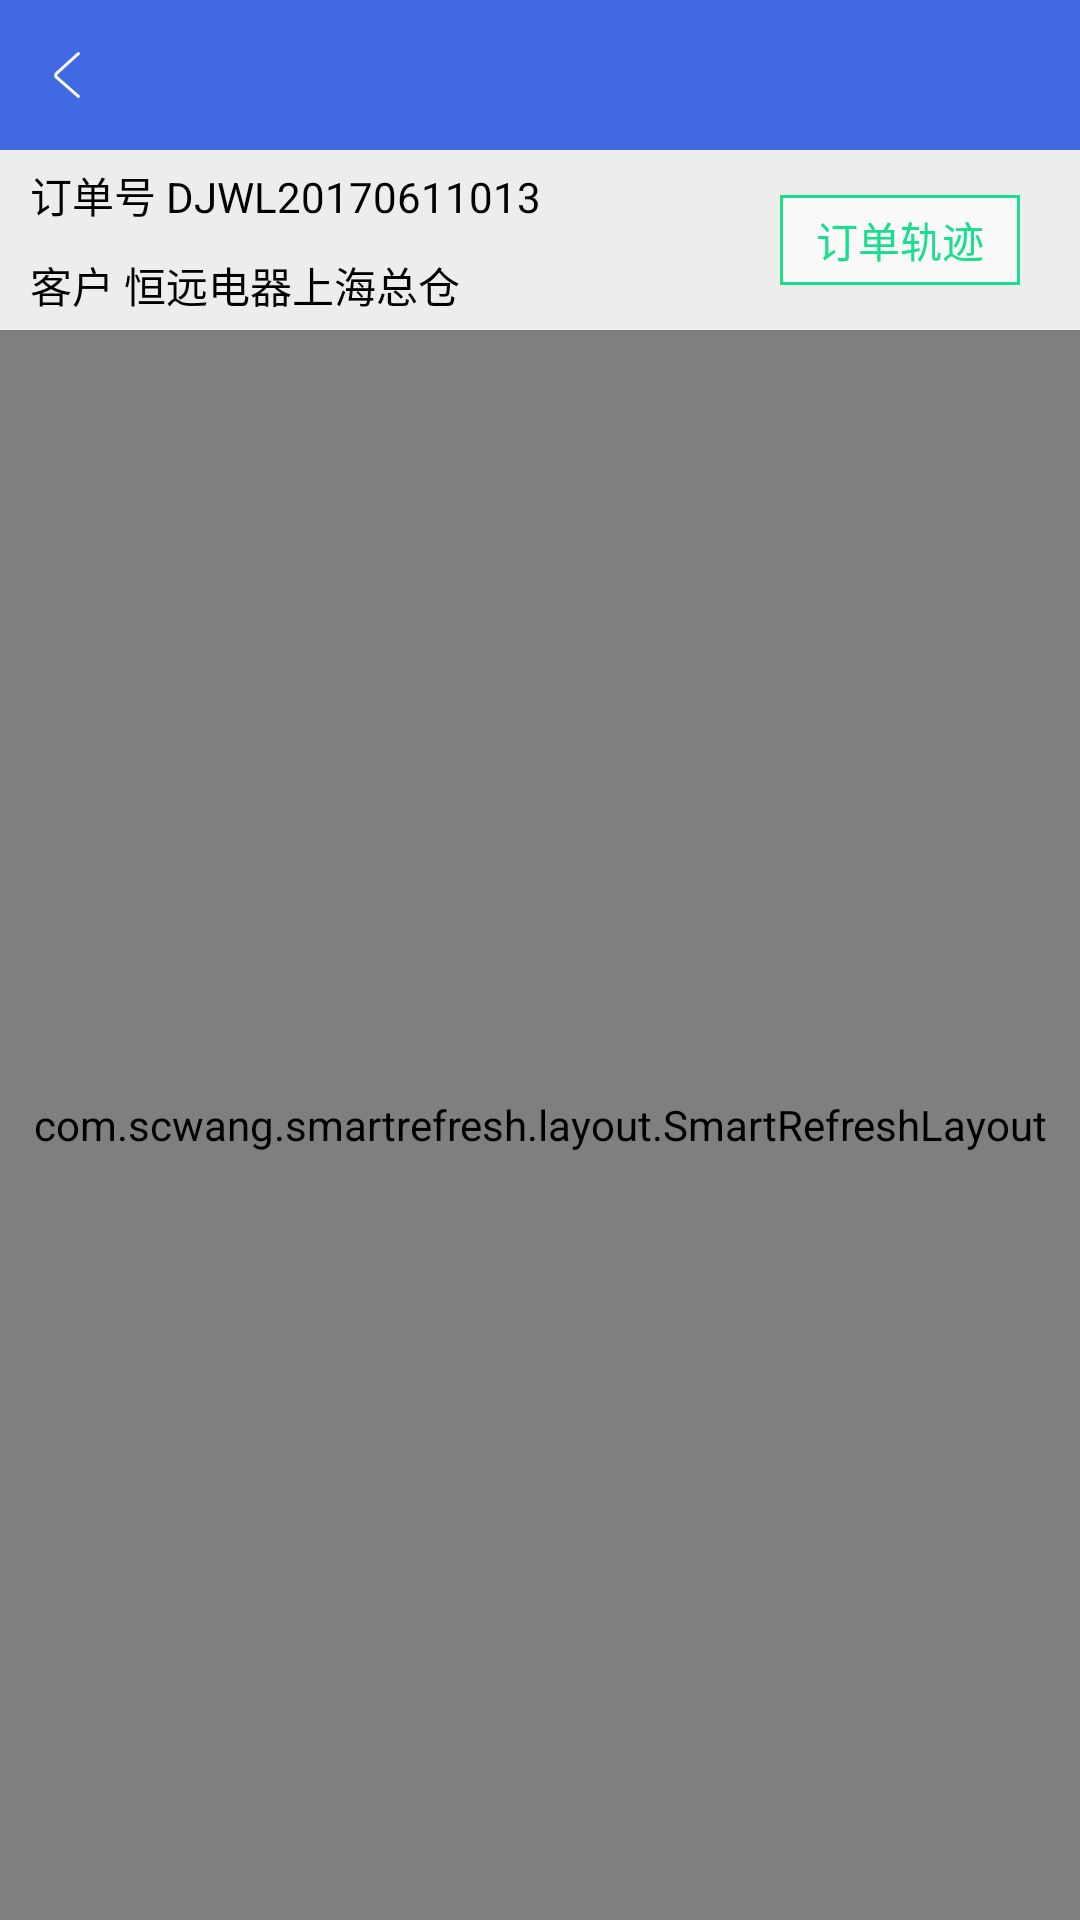

Reconstruct the res/layout file that produces this screen, plus the resources it refers to.
<!-- AndroidManifest.xml: application theme AppTheme -->
<!-- res/layout/activity_tracking.xml -->
<?xml version="1.0" encoding="utf-8"?>
<RelativeLayout xmlns:android="http://schemas.android.com/apk/res/android"
    xmlns:app="http://schemas.android.com/apk/res-auto"
    xmlns:tools="http://schemas.android.com/tools"
    android:layout_width="match_parent"
    android:layout_height="match_parent"
    android:background="@color/alpha_05_black"
    tools:context=".ui.home.activity.TrackingActivity">
    <include
        android:id="@+id/icon"
        layout="@layout/layout_titler"/>
    <RelativeLayout
        android:id="@+id/re_track_orders"
        android:layout_below="@id/icon"
        android:background="@color/transparent"
        android:layout_width="match_parent"
        android:layout_height="@dimen/comment_60_dip">
        <TextView
            android:id="@+id/tv_order_number"
            android:layout_width="wrap_content"
            android:textColor="@color/black"
            android:layout_marginLeft="@dimen/comment_10_dip"
            android:text="订单号 DJWL20170611013"
            android:gravity="center"
            android:textSize="@dimen/comment_14_size"
            android:layout_height="@dimen/comment_30_dip" />
        <TextView
            android:id="@+id/tv_customer"
            android:layout_width="wrap_content"
            android:textColor="@color/black"
            android:textSize="@dimen/comment_14_size"
            android:layout_below="@id/tv_order_number"
            android:layout_marginLeft="@dimen/comment_10_dip"
            android:text="客户 恒远电器上海总仓"
            android:gravity="center"
            android:layout_height="@dimen/comment_30_dip" />
        <TextView
            android:layout_width="@dimen/comment_80_dip"
            android:layout_height="@dimen/comment_30_dip"
            android:text="订单轨迹"

            android:textColor="@color/addDark_green"
            android:background="@drawable/track_orders"
            android:layout_alignParentRight="true"
            android:gravity="center"
            android:layout_centerVertical="true"
            android:layout_marginRight="@dimen/comment_20_dip"
            android:textSize="@dimen/comment_14_size"
            />
    </RelativeLayout>
    <com.scwang.smartrefresh.layout.SmartRefreshLayout
        android:id="@+id/refreshLayout"
        android:layout_width="match_parent"
        android:layout_height="match_parent"
        app:srlDragRate="0.7"
        android:layout_below="@id/re_track_orders"
        android:background="@color/white"
        app:srlHeaderMaxDragRate="1.3"
        app:srlHeaderHeight="150dp"
        app:srlEnableAutoLoadMore="true"
        app:srlHeaderInsetStart="?attr/actionBarSize"
        app:srlHeaderTriggerRate="0.5">
        <com.scwang.smartrefresh.header.MaterialHeader
            android:id="@+id/header"

            android:layout_width="match_parent"
            android:layout_height="wrap_content"
            android:layout_marginTop="?attr/actionBarSize"/>
        <ListView
            android:id="@+id/lvTrace"
            android:layout_width="match_parent"
            android:divider="@null"
            android:clickable="false"
            android:listSelector="@android:color/transparent"
            android:dividerHeight="0dp"
            android:layout_height="wrap_content" />
        <com.scwang.smartrefresh.layout.footer.ClassicsFooter
            android:layout_width="match_parent"
            android:layout_height="wrap_content"
            app:srlAccentColor="#888"

            app:srlClassicsSpinnerStyle="Translate"
            app:srlDrawableProgress="@drawable/ic_progress_puzzle"/>
    </com.scwang.smartrefresh.layout.SmartRefreshLayout>
</RelativeLayout>
<!-- res/layout/layout_titler.xml (included above) -->
<?xml version="1.0" encoding="utf-8"?>
<RelativeLayout xmlns:android="http://schemas.android.com/apk/res/android"
    android:layout_width="match_parent"
    xmlns:tools="http://schemas.android.com/tools"
    android:id="@+id/recycler"
    android:background="@color/royalblue"
    android:layout_height="@dimen/comment_50_dip">

    <ImageView
        android:id="@+id/title_back"
        android:layout_width="wrap_content"
        android:layout_marginLeft="@dimen/comment_10_dip"
        android:layout_height="match_parent"
        android:src="@drawable/back"
        android:layout_centerVertical="true"
        android:layout_alignParentLeft="true"
        tools:ignore="RtlCompat" />
    <TextView
        android:id="@+id/title_title"
        android:layout_width="wrap_content"
        android:layout_height="wrap_content"
        android:textColor="@color/alpha_95_black"
        android:textSize="@dimen/comment_14_size"
        android:layout_centerInParent="true"
        android:lines="1"
        android:ellipsize="marquee"
        android:focusableInTouchMode="true"
        tools:ignore="EllipsizeMaxLines" />

    <ImageView
        android:id="@+id/title_photo"
        android:layout_width="@dimen/comment_13_dip"
        android:layout_height="@dimen/comment_15_dip"
        android:layout_alignParentRight="true"
        android:layout_centerVertical="true"
        android:visibility="gone"
        android:layout_marginEnd="@dimen/comment_15_dip"

        tools:ignore="RtlCompat" />

    <TextView
        android:id="@+id/title_right"
        android:layout_width="wrap_content"
        android:layout_height="wrap_content"
        android:textSize="@dimen/comment_14_size"
        android:enabled="true"
        android:layout_centerVertical="true"
        android:layout_alignParentRight="true"
        android:layout_marginRight="@dimen/comment_10_dip"/>
</RelativeLayout>
<!-- resources referenced by this layout -->
<resources>
  <color name="addDark_green">#FF19DF8C</color>
  <color name="alpha_05_black">#0D000000</color>
  <color name="alpha_95_black">#FF2D2D2D</color>
  <color name="black">#FF000000</color>
  <color name="royalblue">#4169E1</color>
  <color name="transparent">#0000</color>
  <color name="white">#ffffff</color>
  <dimen name="comment_10_dip">10dp</dimen>
  <dimen name="comment_13_dip">13dp</dimen>
  <dimen name="comment_14_size">14sp</dimen>
  <dimen name="comment_15_dip">15dp</dimen>
  <dimen name="comment_20_dip">20dp</dimen>
  <dimen name="comment_30_dip">30dp</dimen>
  <dimen name="comment_50_dip">50dp</dimen>
  <dimen name="comment_60_dip">60dp</dimen>
  <dimen name="comment_80_dip">80dp</dimen>
  <!-- drawable back (drawable) -->
  <vector xmlns:android="http://schemas.android.com/apk/res/android"
      android:width="24dp"
      android:height="24dp"
      android:viewportHeight="1024.0"
      android:viewportWidth="1024.0">
      <path
          android:fillColor="#FFF"
          android:pathData="M363.8,473C336.9,497.4 337.3,537.5 364.7,561.5L674,832.1C682.8,839.8 696.3,838.9 704.1,830 711.8,821.2 710.9,807.7 702,799.9L392.8,529.4C384.6,522.2 384.5,511.8 392.5,504.6L702.3,223.8C711.1,215.9 711.7,202.4 703.8,193.7 695.9,184.9 682.4,184.3 673.7,192.2L363.8,473Z" />
  </vector>
  <!-- drawable track_orders (drawable-xxhdpi) -->
  <?xml version="1.0" encoding="utf-8"?>
  <shape xmlns:android="http://schemas.android.com/apk/res/android">
      
      <solid android:color="@color/color_white" />
      
      <stroke
          android:width="@dimen/comment_1_dip"
          android:color="@color/addDark_green" />
  
  
  </shape>
  <style name="AppTheme" parent="Theme.AppCompat.Light.NoActionBar">
          
          <item name="colorPrimary">@color/colorPrimary</item>
          <item name="colorPrimaryDark">@color/colorPrimaryDark</item>
          <item name="colorAccent">@color/colorAccent</item>
  
          <item name="android:windowContentOverlay">@null</item>
      </style>
  <color name="color_white">#faf9f9</color>
  <dimen name="comment_1_dip">1dp</dimen>
  <color name="colorPrimary">#EC5990</color>
  <color name="colorPrimaryDark">#303F9F</color>
  <color name="colorAccent">#FF4081</color>
</resources>
